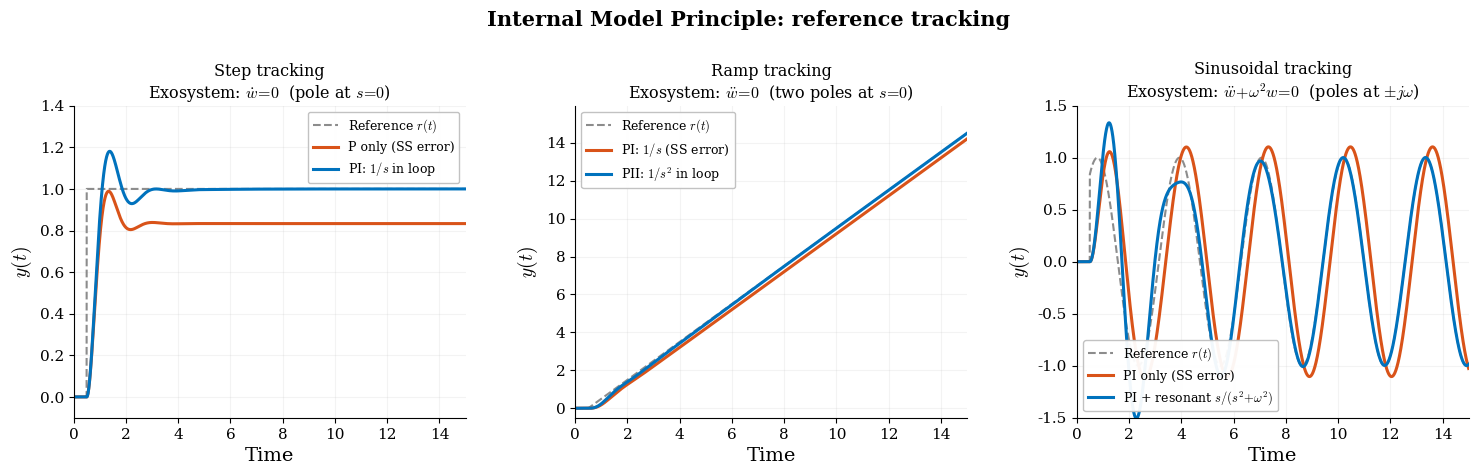
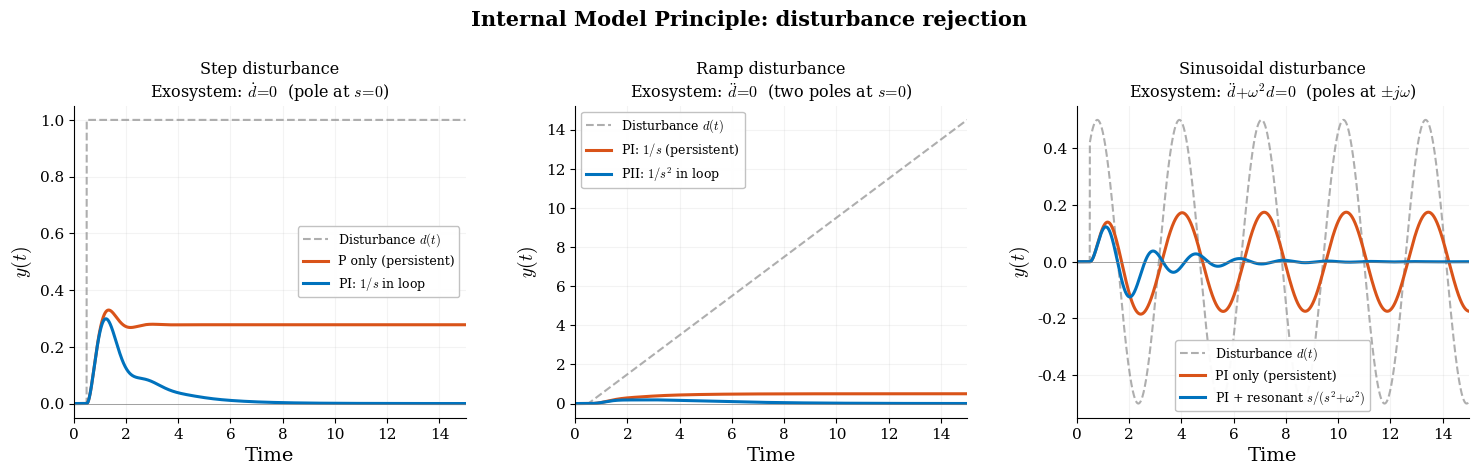

These charts were generated, in order, by the following Python code:
%matplotlib inline

import numpy as np
from scipy.integrate import solve_ivp
import matplotlib, matplotlib.pyplot as plt

matplotlib.rcParams.update({
    "svg.fonttype": "path", "mathtext.fontset": "cm",
    "font.family": "serif", "font.size": 13,
    "axes.labelsize": 14, "axes.titlesize": 14,
    "legend.fontsize": 9.5, "xtick.labelsize": 11, "ytick.labelsize": 11,
    "lines.linewidth": 2.2, "axes.linewidth": 0.8,
    "axes.spines.top": False, "axes.spines.right": False,
})
BLUE="#0072BD"; ORANGE="#D95319"; GRAY="0.55"
OUT = "."

# Plant: x1'=x2, x2'=-3x1-4x2+5u, y=x1
ap1, ap2, bp = -3.0, -4.0, 5.0
T = 15.0; t0_sig = 0.5
te = np.linspace(0, T, 3000)

# Signal generators
def step(t):  return 1.0 if t >= t0_sig else 0.0
def ramp(t):  return max(0, t - t0_sig)
w_d = 2.0
def sine(t):  return np.sin(w_d*t) if t >= t0_sig else 0.0

# Controller gains
Kp, Ki = 3.0, 2.0
Kp2, Ki2, Kii2 = 4.0, 4.0, 1.0
Kr = 5.0

# ── Simulation helpers ────────────────────────────────────────
def sim(rhs, n_states):
    sol = solve_ivp(rhs, [0,T], [0]*n_states, t_eval=te, rtol=1e-9)
    return sol.y[0]  # output y = x1

# ══════════════════════════════════════════════════════════════
#  FIGURE 1: REFERENCE TRACKING

# ══════════════════════════════════════════════════════════════

# Step: P vs PI
y_P_step = sim(lambda t,z: [z[1], ap1*z[0]+ap2*z[1]+bp*Kp*(step(t)-z[0])], 2)
y_PI_step = sim(lambda t,z: [z[1], ap1*z[0]+ap2*z[1]+bp*(Kp*(step(t)-z[0])+Ki*z[2]),
                              step(t)-z[0]], 3)

# Ramp: PI vs PII
y_PI_ramp = sim(lambda t,z: [z[1], ap1*z[0]+ap2*z[1]+bp*(Kp*(ramp(t)-z[0])+Ki*z[2]),
                              ramp(t)-z[0]], 3)
y_PII_ramp = sim(lambda t,z: [z[1],
    ap1*z[0]+ap2*z[1]+bp*(Kp2*(ramp(t)-z[0])+Ki2*z[2]+Kii2*z[3]),
    ramp(t)-z[0], z[2]], 4)

# Sinusoid: PI vs PI+resonant
y_PI_sine = sim(lambda t,z: [z[1], ap1*z[0]+ap2*z[1]+bp*(Kp*(sine(t)-z[0])+Ki*z[2]),
                              sine(t)-z[0]], 3)
y_PIR_sine = sim(lambda t,z: [z[1],
    ap1*z[0]+ap2*z[1]+bp*(Kp*(sine(t)-z[0])+Ki*z[2]+z[3]),
    sine(t)-z[0], w_d*z[4]+Kr*(sine(t)-z[0]), -w_d*z[3]], 5)

ref_step = np.array([step(t) for t in te])
ref_ramp = np.array([ramp(t) for t in te])
ref_sine = np.array([sine(t) for t in te])

fig, axes = plt.subplots(1, 3, figsize=(15, 4.8))
fig.subplots_adjust(left=0.05, right=0.98, top=0.78, bottom=0.13, wspace=0.28)
fig.suptitle("Internal Model Principle: reference tracking",
             fontsize=15, fontweight="bold")

panels_track = [
    (ref_step, y_P_step, y_PI_step,
     "Step tracking",
     r"Exosystem: $\dot{w}\!=\!0$  (pole at $s\!=\!0$)",
     r"P only", r"PI: $1/s$ in loop", (-0.1, 1.4)),
    (ref_ramp, y_PI_ramp, y_PII_ramp,
     "Ramp tracking",
     r"Exosystem: $\ddot{w}\!=\!0$  (two poles at $s\!=\!0$)",
     r"PI: $1/s$", r"PII: $1/s^2$ in loop", (-0.5, ref_ramp[-1]*1.1)),
    (ref_sine, y_PI_sine, y_PIR_sine,
     "Sinusoidal tracking",
     r"Exosystem: $\ddot{w}\!+\!\omega^2 w\!=\!0$  (poles at $\pm j\omega$)",
     r"PI only", r"PI + resonant $s/(s^2\!+\!\omega^2)$", (-1.5, 1.5)),
]

for ax, (ref, y_bad, y_good, title, sub, lbl_bad, lbl_good, ylims) in \
        zip(axes, panels_track):
    ax.plot(te, ref, color=GRAY, ls="--", lw=1.5, label="Reference $r(t)$")
    ax.plot(te, y_bad, color=ORANGE, label=lbl_bad + " (SS error)")
    ax.plot(te, y_good, color=BLUE, label=lbl_good)
    ax.set_title(f"{title}\n{sub}", fontsize=11.5)
    ax.set_xlabel("Time"); ax.set_ylabel(r"$y(t)$")
    ax.set_xlim(0, T); ax.set_ylim(*ylims)
    ax.legend(loc="best", framealpha=0.95, edgecolor="0.75", fontsize=9)
    ax.grid(True, alpha=0.15)

fig.savefig(f"{OUT}/imp_tracking.svg", bbox_inches="tight")
plt.close()
print("Saved imp_tracking.svg")

# ══════════════════════════════════════════════════════════════
#  FIGURE 2: DISTURBANCE REJECTION

# ══════════════════════════════════════════════════════════════

# Step disturbance at plant input, regulate y→0
y_P_dstep = sim(lambda t,z: [z[1],
    ap1*z[0]+ap2*z[1]+bp*(Kp*(-z[0])+step(t))], 2)
y_PI_dstep = sim(lambda t,z: [z[1],
    ap1*z[0]+ap2*z[1]+bp*(Kp*(-z[0])+Ki*z[2]+step(t)),
    -z[0]], 3)

# Ramp disturbance
y_PI_dramp = sim(lambda t,z: [z[1],
    ap1*z[0]+ap2*z[1]+bp*(Kp*(-z[0])+Ki*z[2]+ramp(t)),
    -z[0]], 3)
y_PII_dramp = sim(lambda t,z: [z[1],
    ap1*z[0]+ap2*z[1]+bp*(Kp2*(-z[0])+Ki2*z[2]+Kii2*z[3]+ramp(t)),
    -z[0], z[2]], 4)

# Sinusoidal disturbance
y_PI_dsine = sim(lambda t,z: [z[1],
    ap1*z[0]+ap2*z[1]+bp*(Kp*(-z[0])+Ki*z[2]+0.5*sine(t)),
    -z[0]], 3)
y_PIR_dsine = sim(lambda t,z: [z[1],
    ap1*z[0]+ap2*z[1]+bp*(Kp*(-z[0])+Ki*z[2]+z[3]+0.5*sine(t)),
    -z[0], w_d*z[4]+Kr*(-z[0]), -w_d*z[3]], 5)

d_step = np.array([step(t) for t in te])
d_ramp = np.array([ramp(t) for t in te])
d_sine = np.array([0.5*sine(t) for t in te])

fig, axes = plt.subplots(1, 3, figsize=(15, 4.8))
fig.subplots_adjust(left=0.05, right=0.98, top=0.78, bottom=0.13, wspace=0.28)
fig.suptitle("Internal Model Principle: disturbance rejection",
             fontsize=15, fontweight="bold")

panels_reject = [
    (d_step, y_P_dstep, y_PI_dstep,
     "Step disturbance",
     r"Exosystem: $\dot{d}\!=\!0$  (pole at $s\!=\!0$)",
     r"P only", r"PI: $1/s$ in loop"),
    (d_ramp, y_PI_dramp, y_PII_dramp,
     "Ramp disturbance",
     r"Exosystem: $\ddot{d}\!=\!0$  (two poles at $s\!=\!0$)",
     r"PI: $1/s$", r"PII: $1/s^2$ in loop"),
    (d_sine, y_PI_dsine, y_PIR_dsine,
     "Sinusoidal disturbance",
     r"Exosystem: $\ddot{d}\!+\!\omega^2 d\!=\!0$  (poles at $\pm j\omega$)",
     r"PI only", r"PI + resonant $s/(s^2\!+\!\omega^2)$"),
]

for ax, (d_sig, y_bad, y_good, title, sub, lbl_bad, lbl_good) in \
        zip(axes, panels_reject):
    ax.plot(te, d_sig, color=GRAY, ls="--", lw=1.5, alpha=0.7,
            label="Disturbance $d(t)$")
    ax.plot(te, y_bad, color=ORANGE, label=lbl_bad + " (persistent)")
    ax.plot(te, y_good, color=BLUE, label=lbl_good)
    ax.axhline(0, color="0.5", lw=0.5)
    ax.set_title(f"{title}\n{sub}", fontsize=11.5)
    ax.set_xlabel("Time"); ax.set_ylabel(r"$y(t)$")
    ax.set_xlim(0, T)
    ax.legend(loc="best", framealpha=0.95, edgecolor="0.75", fontsize=9)
    ax.grid(True, alpha=0.15)

fig.savefig(f"{OUT}/imp_rejection.svg", bbox_inches="tight")
plt.close()
print("Saved imp_rejection.svg")
